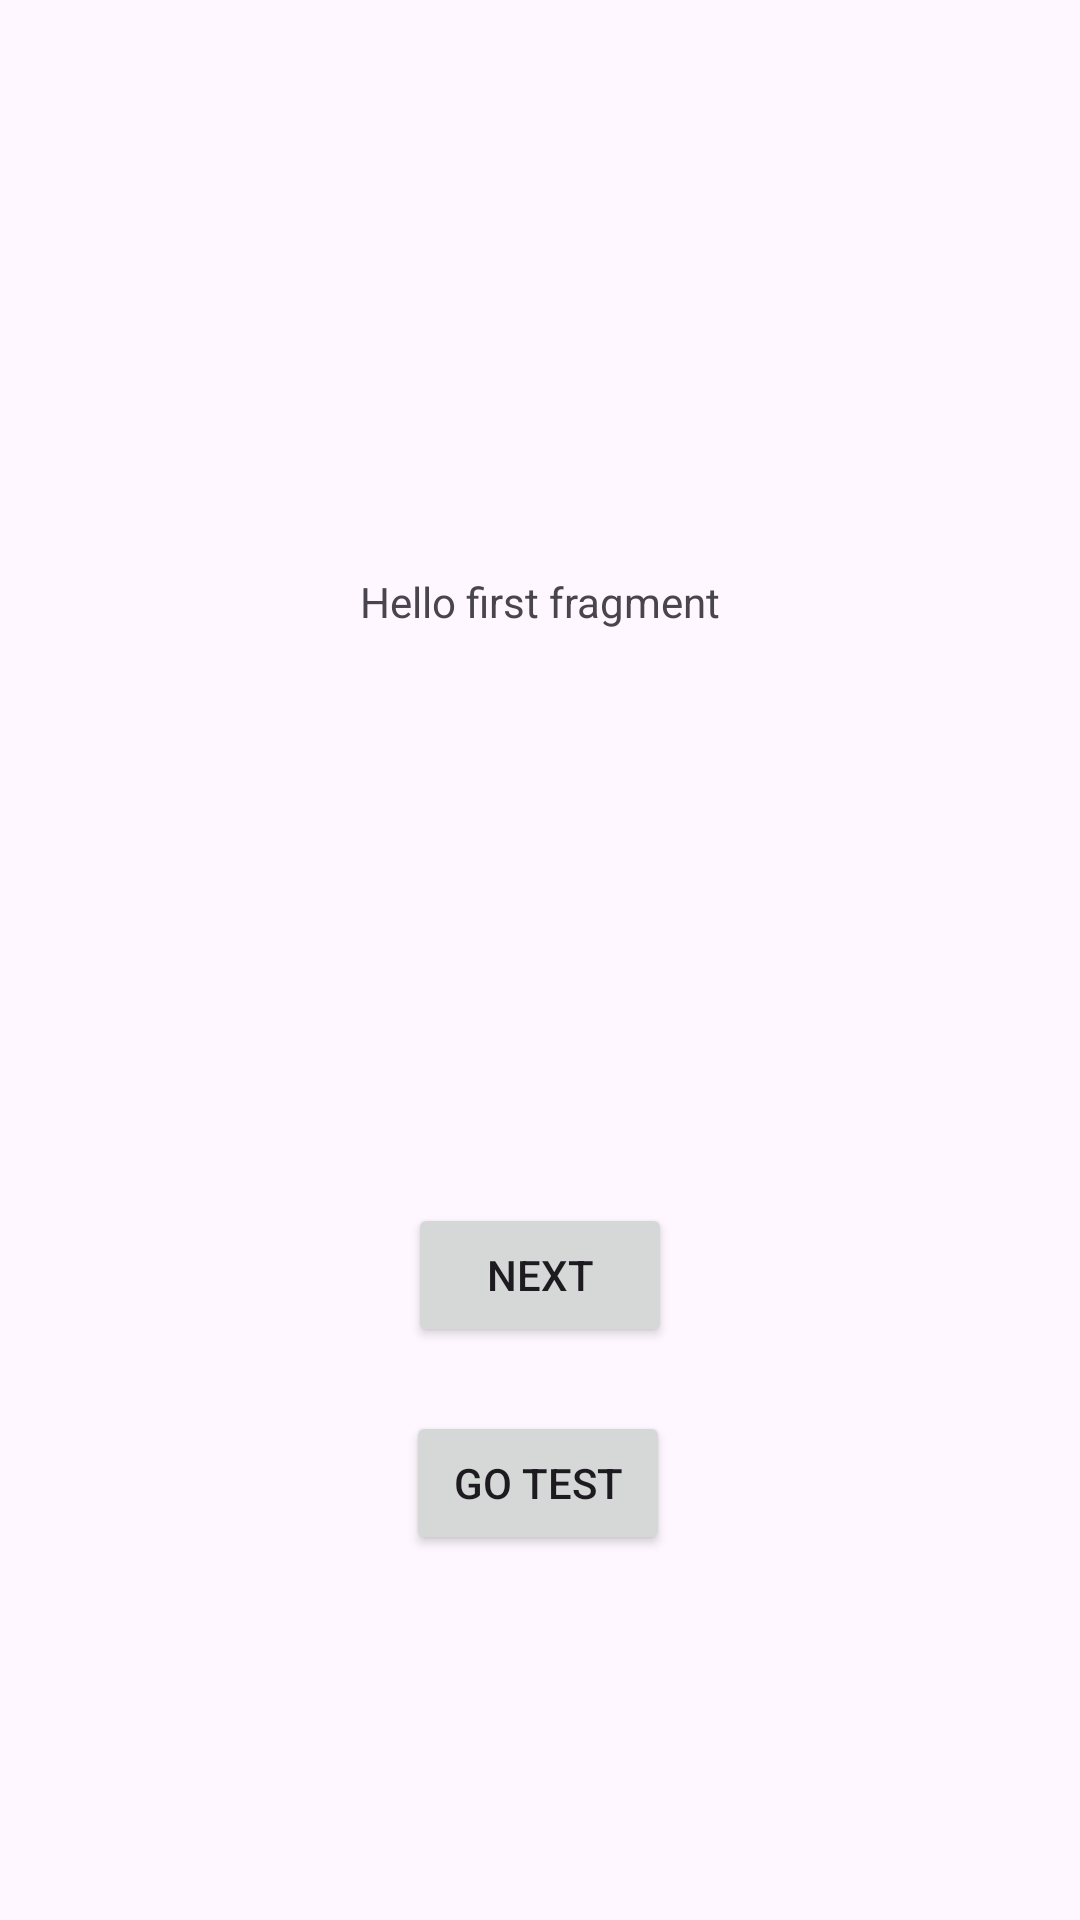

Layout XML and referenced resources for this Android screen:
<!-- AndroidManifest.xml: application theme Theme.PuckoDynamics.NoActionBar -->
<!-- res/layout/fragment_first.xml -->
<?xml version="1.0" encoding="utf-8"?>
<androidx.constraintlayout.widget.ConstraintLayout xmlns:android="http://schemas.android.com/apk/res/android"
    xmlns:app="http://schemas.android.com/apk/res-auto"
    xmlns:tools="http://schemas.android.com/tools"
    android:layout_width="match_parent"
    android:layout_height="match_parent"
    tools:context=".FirstFragment">

    <TextView
        android:id="@+id/textview_first"
        android:layout_width="wrap_content"
        android:layout_height="wrap_content"
        android:text="@string/hello_first_fragment"
        app:layout_constraintBottom_toTopOf="@id/button_first"
        app:layout_constraintEnd_toEndOf="parent"
        app:layout_constraintStart_toStartOf="parent"
        app:layout_constraintTop_toTopOf="parent" />

    <Button
        android:id="@+id/button_first"
        android:layout_width="wrap_content"
        android:layout_height="wrap_content"
        android:text="@string/next"
        app:layout_constraintBottom_toBottomOf="parent"
        app:layout_constraintEnd_toEndOf="parent"
        app:layout_constraintStart_toStartOf="parent"
        app:layout_constraintTop_toBottomOf="@id/textview_first" />

    <Button
        android:id="@+id/button_sand_box"
        android:layout_width="wrap_content"
        android:layout_height="wrap_content"
        android:text="@string/go_test"
        app:layout_constraintBottom_toBottomOf="parent"
        app:layout_constraintEnd_toEndOf="parent"
        app:layout_constraintHorizontal_bias="0.498"
        app:layout_constraintStart_toStartOf="parent"
        app:layout_constraintTop_toBottomOf="@+id/button_first"
        app:layout_constraintVertical_bias="0.15" />

</androidx.constraintlayout.widget.ConstraintLayout>
<!-- resources referenced by this layout -->
<resources>
  <string name="go_test">Go test</string>
  <string name="hello_first_fragment">Hello first fragment</string>
  <string name="next">Next</string>
  <style name="Theme.PuckoDynamics.NoActionBar">
          <item name="windowActionBar">false</item>
          <item name="windowNoTitle">true</item>
      </style>
</resources>
